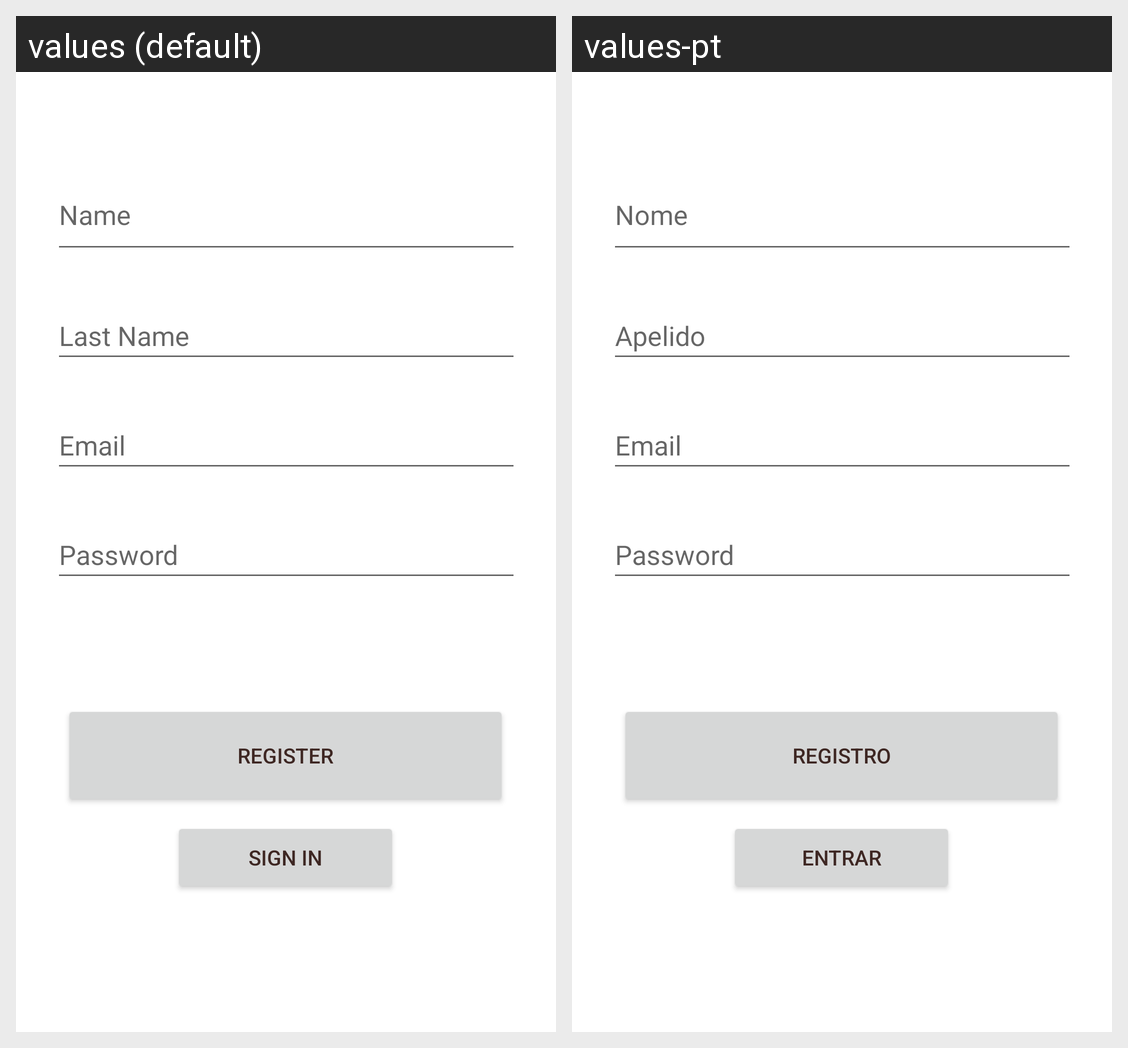

This grid shows one Android layout under two languages. Give, for every string resource on the screen, its name, the default text and each shown locale's text.
Android screen res/layout/activity_register.xml rendered under 2 locales, left to right: values (default), values-pt. Device: Nexus 5 (rendered at 1080×1920; each locale shown at half size, 540×960, under a caption strip naming it); theme Theme.WheelViana.
Strings drawn on this screen, with the default value and each locale's value (text and hints the layout hard-codes, and strings that could not be matched under every locale, appear in the picture but are not listed):

name
  values: Name
  values-pt: Nome

signIn
  values: Sign In
  values-pt: Entrar

register
  values: Register
  values-pt: Registro

lastName
  values: Last Name
  values-pt: Apelido
